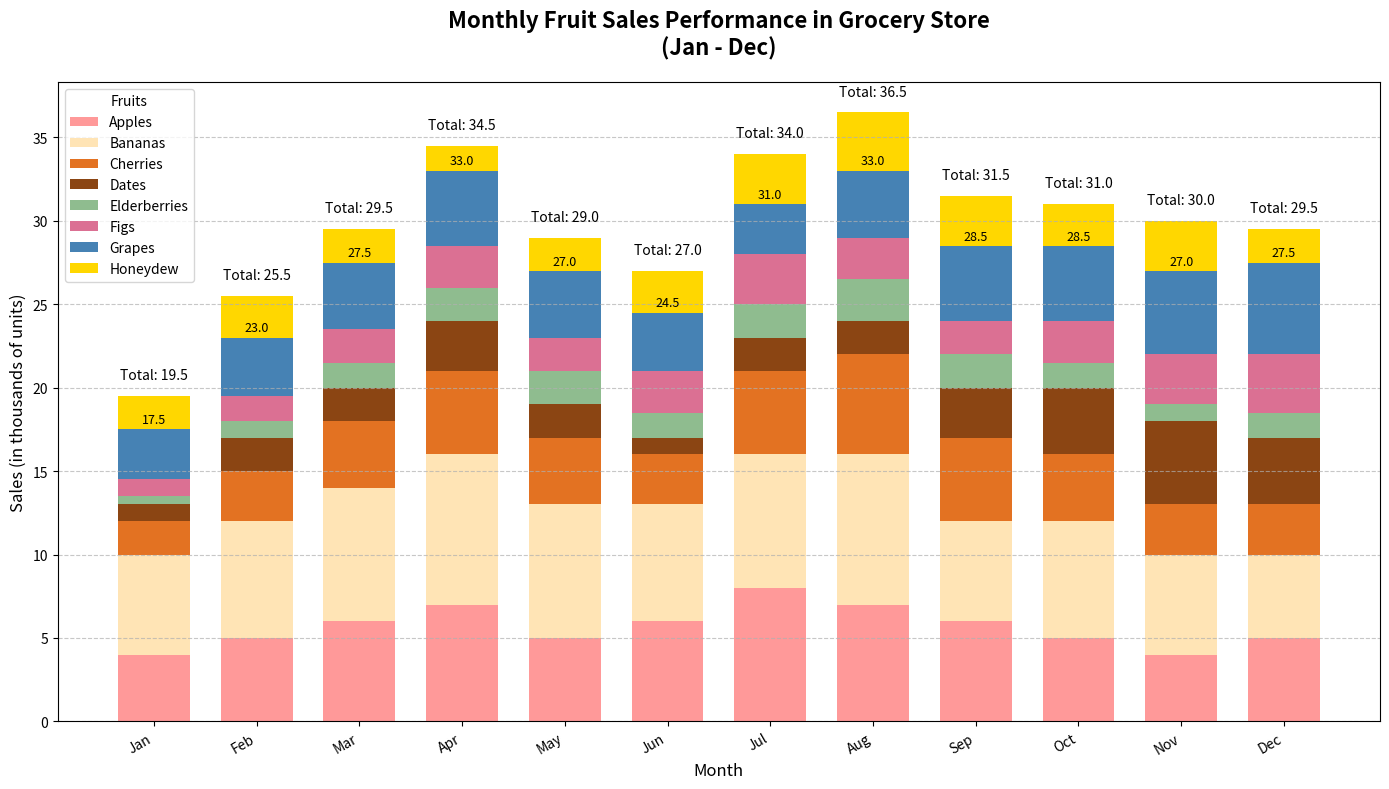

Generate this figure with matplotlib:
import matplotlib.pyplot as plt
import numpy as np

# Define months and fruits
months = np.array(['Jan', 'Feb', 'Mar', 'Apr', 'May', 'Jun', 'Jul', 'Aug', 'Sep', 'Oct', 'Nov', 'Dec'])
fruits = ['Apples', 'Bananas', 'Cherries', 'Dates', 'Elderberries', 'Figs', 'Grapes', 'Honeydew']

# Sales data (in thousands of units)
sales_apples = np.array([4, 5, 6, 7, 5, 6, 8, 7, 6, 5, 4, 5])
sales_bananas = np.array([6, 7, 8, 9, 8, 7, 8, 9, 6, 7, 6, 5])
sales_cherries = np.array([2, 3, 4, 5, 4, 3, 5, 6, 5, 4, 3, 3])
sales_dates = np.array([1, 2, 2, 3, 2, 1, 2, 2, 3, 4, 5, 4])
sales_elderberries = np.array([0.5, 1, 1.5, 2, 2, 1.5, 2, 2.5, 2, 1.5, 1, 1.5])
sales_figs = np.array([1, 1.5, 2, 2.5, 2, 2.5, 3, 2.5, 2, 2.5, 3, 3.5])
sales_grapes = np.array([3, 3.5, 4, 4.5, 4, 3.5, 3, 4, 4.5, 4.5, 5, 5.5])
sales_honeydew = np.array([2, 2.5, 2, 1.5, 2, 2.5, 3, 3.5, 3, 2.5, 3, 2])

# Aggregate data by fruit type
data = np.array([sales_apples, sales_bananas, sales_cherries, sales_dates, sales_elderberries, sales_figs, sales_grapes, sales_honeydew])

n_months = len(months)

# Define the positions of the bars
x = np.arange(n_months)
bar_width = 0.7

# Create the main plot
fig, ax = plt.subplots(figsize=(14, 8))

# Plot stacked bars
bottom = np.zeros(n_months)
colors = ['#FF9999', '#FFE4B5', '#E37222', '#8B4513', '#8FBC8F', '#DB7093', '#4682B4', '#FFD700']
for i, (sales, color) in enumerate(zip(data, colors)):
    bars = ax.bar(x, sales, width=bar_width, color=color, label=fruits[i], bottom=bottom)
    bottom += sales
    
    # Example label (now extended to Grapes for demonstration)
    if i == 6:  # Labeling Grapes instead
        for bar in bars:
            yval = bar.get_height() + bar.get_y()
            ax.text(bar.get_x() + bar.get_width()/2, yval + 0.2, f'{yval:.1f}', ha='center', va='bottom', fontsize=9, color='black')

ax.set_xlabel('Month', fontsize=12)
ax.set_ylabel('Sales (in thousands of units)', fontsize=12)
ax.set_title('Monthly Fruit Sales Performance in Grocery Store\n(Jan - Dec)', fontsize=16, fontweight='bold', pad=20)
ax.set_xticks(x)
ax.set_xticklabels(months)
ax.yaxis.grid(True, linestyle='--', alpha=0.7)
plt.xticks(rotation=30, ha='right')

ax.legend(title='Fruits', fontsize=10)

# Highlight total sales for each month
total_sales = data.sum(axis=0)
for idx, total in enumerate(total_sales):
    ax.annotate(f'Total: {total:.1f}', xy=(idx, total + 1), fontsize=10, ha='center', color='black')

plt.tight_layout()
plt.show()
